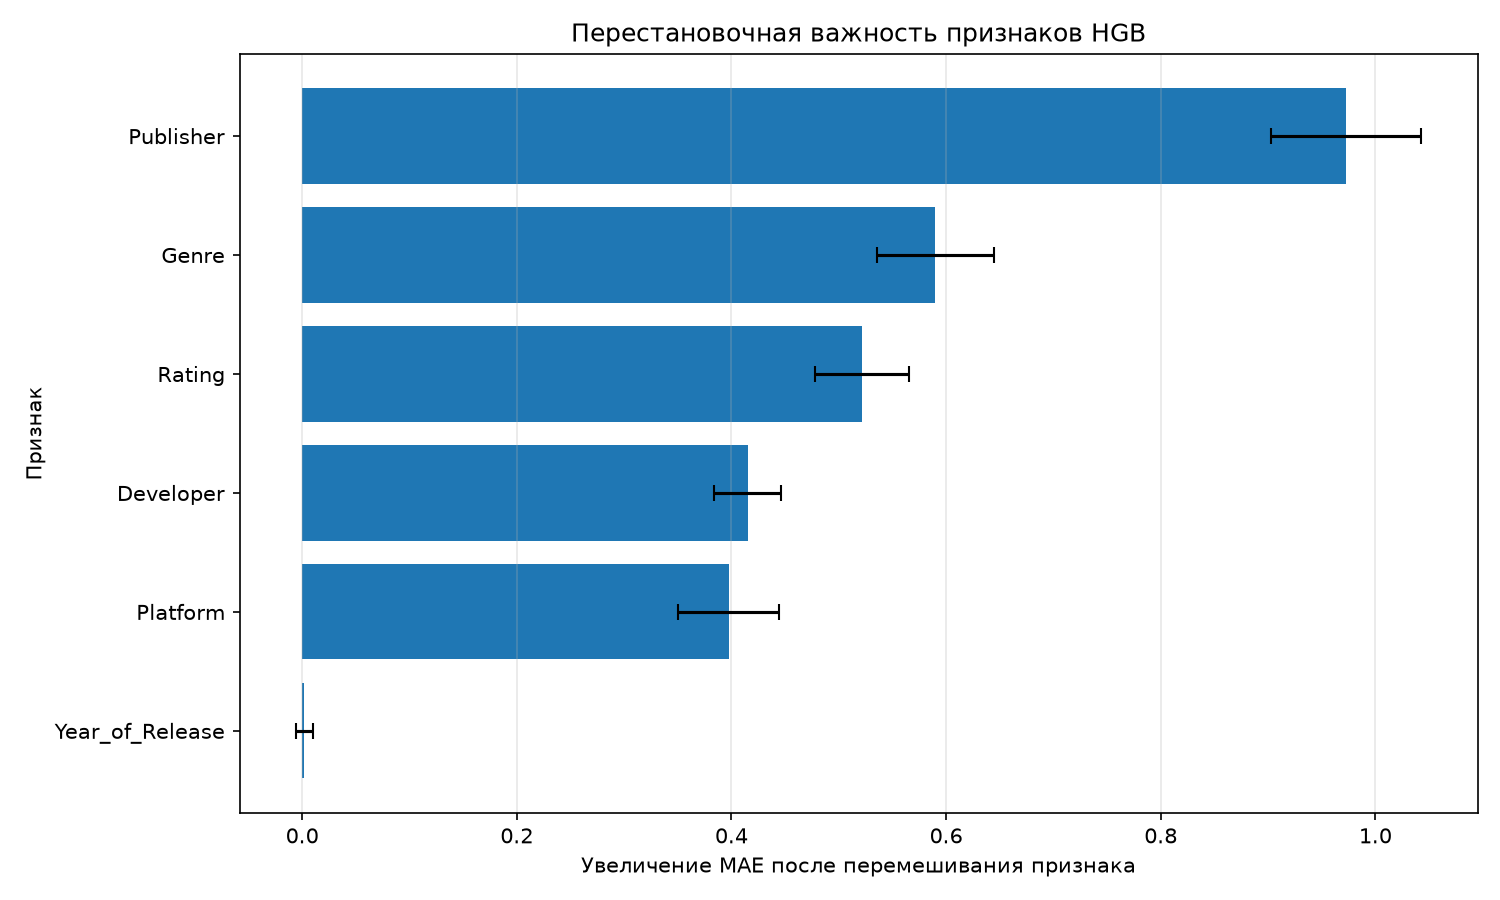

Source data for this figure (header and first rows):
Feature, Importance_Mean, Importance_STD
Publisher, 0.9725, 0.07018
Genre, 0.5901, 0.05451
Rating, 0.5219, 0.04394
Developer, 0.4154, 0.03118
Platform, 0.3974, 0.04714
Year_of_Release, 0.00187, 0.0078
